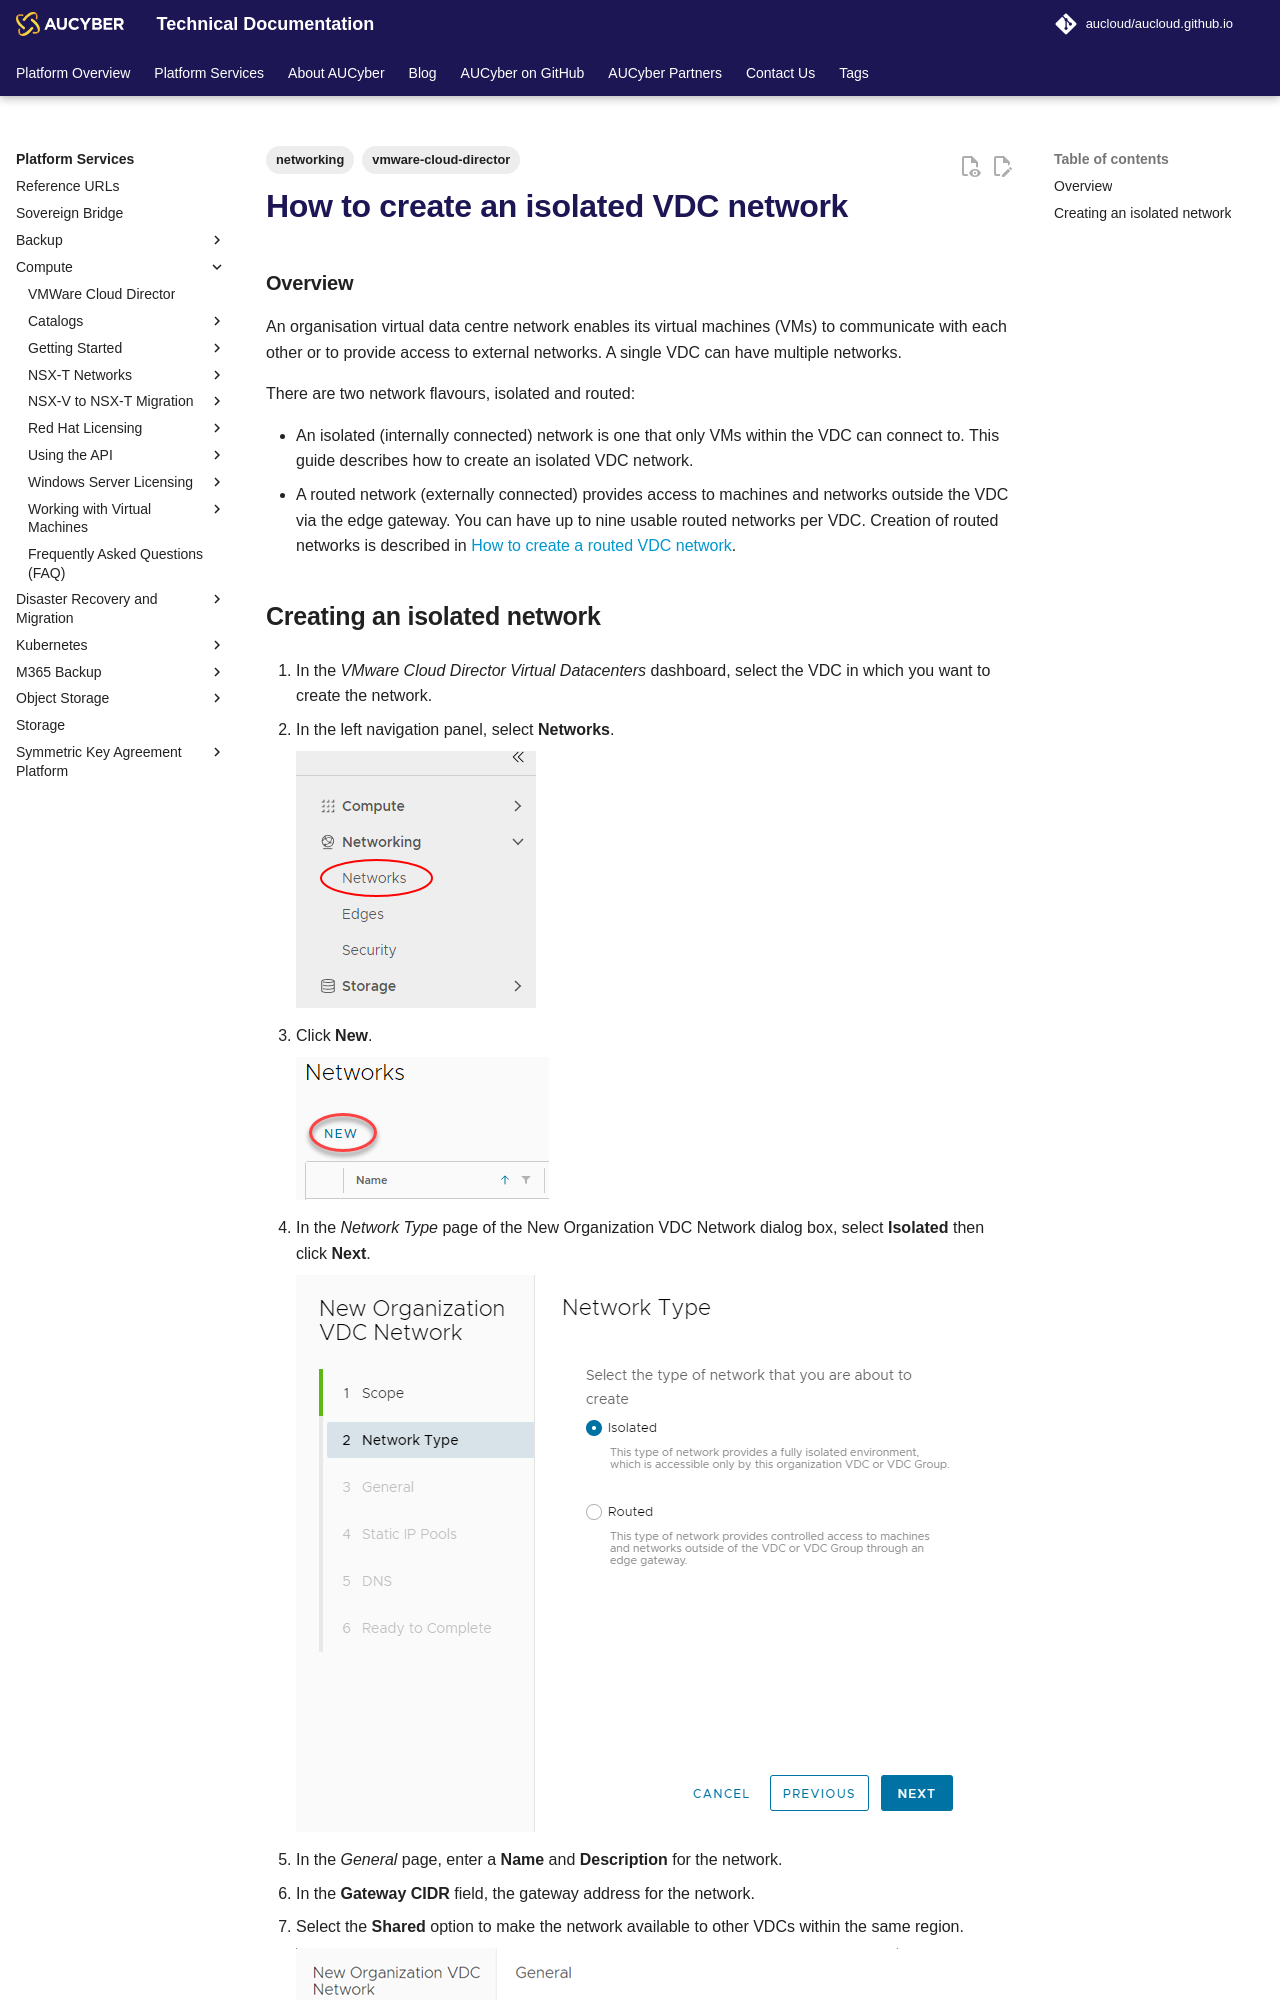

repository: aucloud/aucloud.github.io · page: latest/Platform_Services/Compute/NSX-V_Networks/how_to_create_an_isolated_vdc_network/index.html · generator: mkdocs

---
title: How to create an isolated VDC network
description: How to create an isolated VDC network
tags:
    - vmware-cloud-director
    - networking
---

### Overview

An organisation virtual data centre network enables its virtual machines (VMs) to communicate with each other or to provide access to external networks. A single VDC can have multiple networks.

There are two network flavours, isolated and routed:

- An isolated (internally connected) network is one that only VMs within the VDC can connect to. This guide describes how to create an isolated VDC network.
- A routed network (externally connected) provides access to machines and networks outside the VDC via the edge gateway. You can have up to nine usable routed networks per VDC. Creation of routed networks is described in [How to create a routed VDC network](./how_to_create_a_routed_vdc_network.md).
